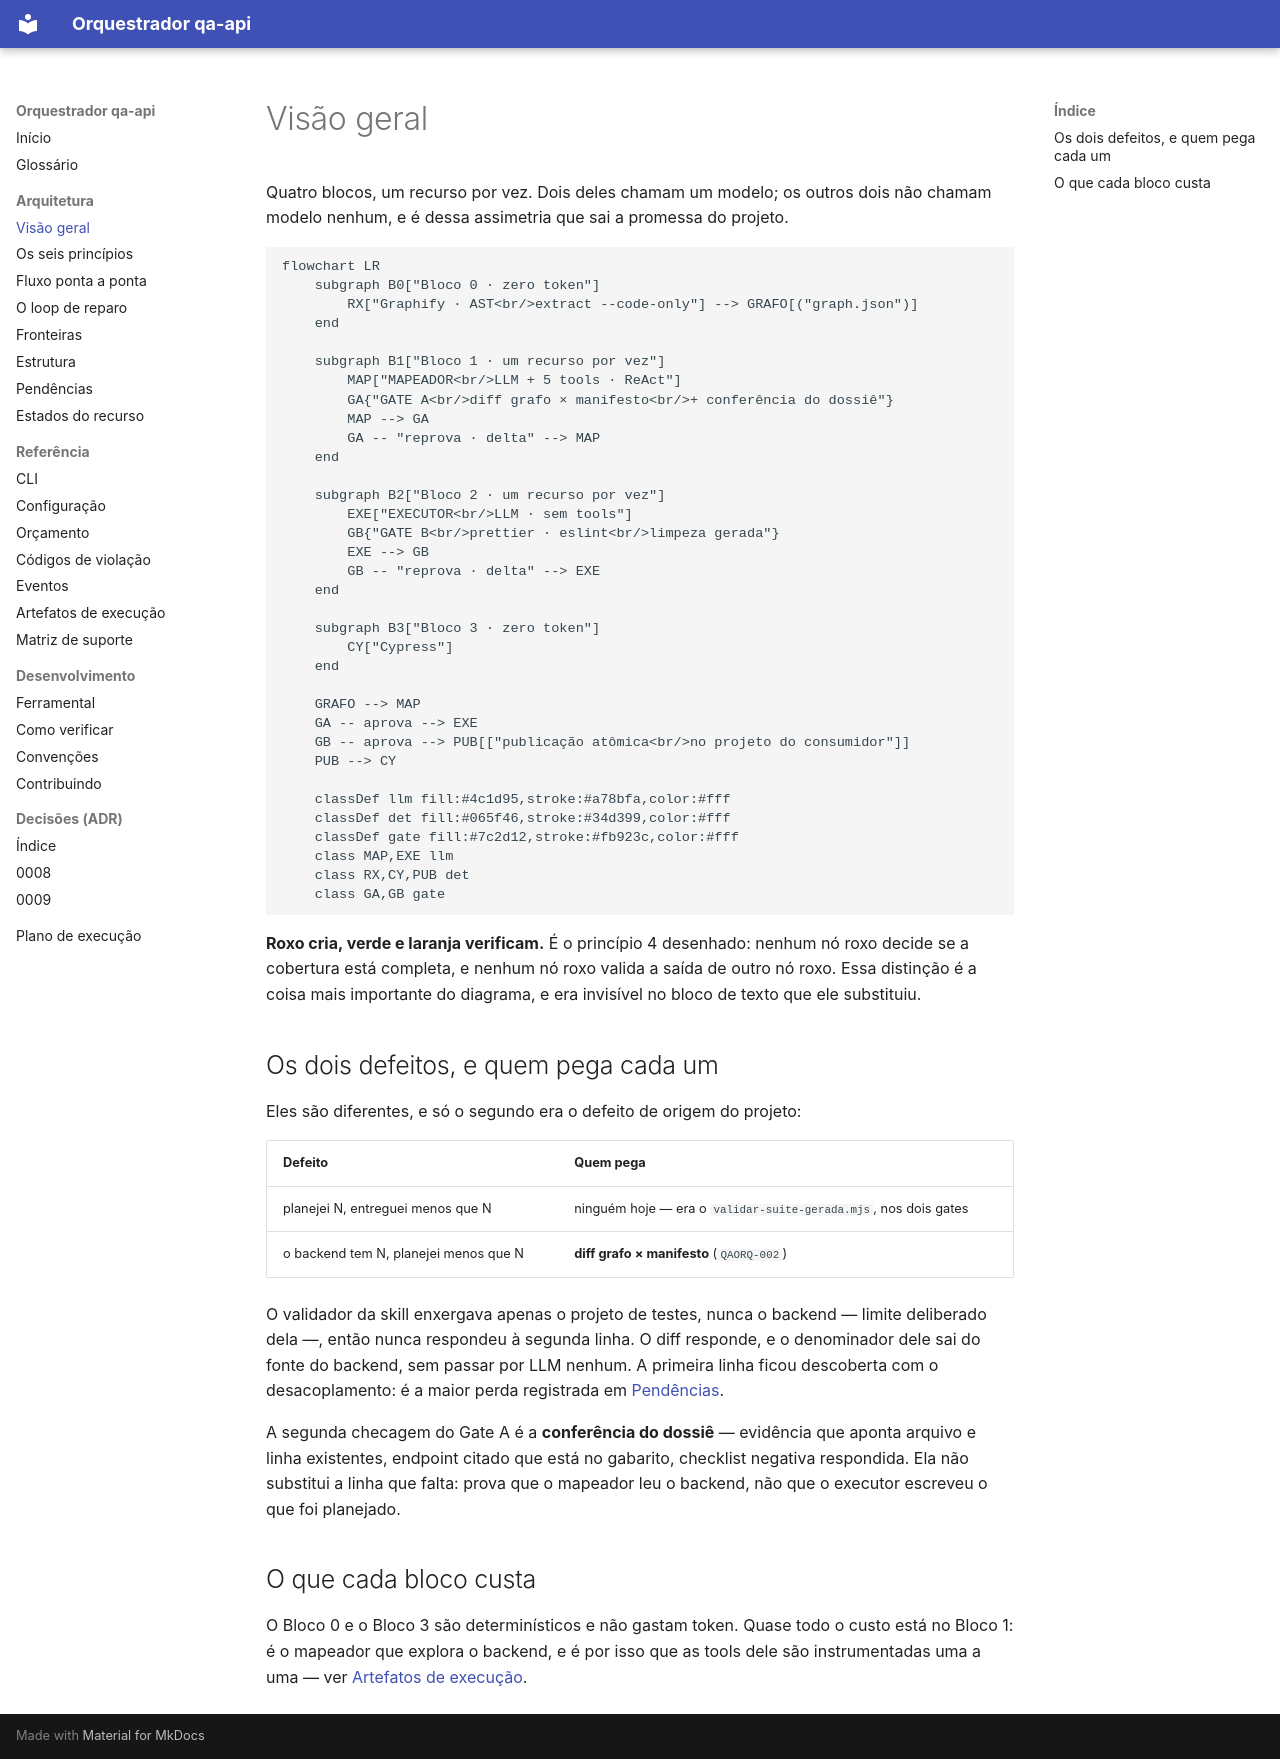

repository: MarcosQuintino0/Langchain · page: arquitetura/visao-geral.html · generator: mkdocs

# Visão geral

Quatro blocos, um recurso por vez. Dois deles chamam um modelo; os outros dois não
chamam modelo nenhum, e é dessa assimetria que sai a promessa do projeto.

```mermaid
flowchart LR
    subgraph B0["Bloco 0 · zero token"]
        RX["Graphify · AST<br/>extract --code-only"] --> GRAFO[("graph.json")]
    end

    subgraph B1["Bloco 1 · um recurso por vez"]
        MAP["MAPEADOR<br/>LLM + 5 tools · ReAct"]
        GA{"GATE A<br/>diff grafo × manifesto<br/>+ conferência do dossiê"}
        MAP --> GA
        GA -- "reprova · delta" --> MAP
    end

    subgraph B2["Bloco 2 · um recurso por vez"]
        EXE["EXECUTOR<br/>LLM · sem tools"]
        GB{"GATE B<br/>prettier · eslint<br/>limpeza gerada"}
        EXE --> GB
        GB -- "reprova · delta" --> EXE
    end

    subgraph B3["Bloco 3 · zero token"]
        CY["Cypress"]
    end

    GRAFO --> MAP
    GA -- aprova --> EXE
    GB -- aprova --> PUB[["publicação atômica<br/>no projeto do consumidor"]]
    PUB --> CY

    classDef llm fill:#4c1d95,stroke:#a78bfa,color:#fff
    classDef det fill:#065f46,stroke:#34d399,color:#fff
    classDef gate fill:#7c2d12,stroke:#fb923c,color:#fff
    class MAP,EXE llm
    class RX,CY,PUB det
    class GA,GB gate
```

**Roxo cria, verde e laranja verificam.** É o princípio 4 desenhado: nenhum nó roxo
decide se a cobertura está completa, e nenhum nó roxo valida a saída de outro nó
roxo. Essa distinção é a coisa mais importante do diagrama, e era invisível no
bloco de texto que ele substituiu.

## Os dois defeitos, e quem pega cada um

Eles são diferentes, e só o segundo era o defeito de origem do projeto:

| Defeito | Quem pega |
| --- | --- |
| planejei N, entreguei menos que N | ninguém hoje — era o `validar-suite-gerada.mjs`, nos dois gates |
| o backend tem N, planejei menos que N | **diff grafo × manifesto** (`QAORQ-002`) |

O validador da skill enxergava apenas o projeto de testes, nunca o backend — limite
deliberado dela —, então nunca respondeu à segunda linha. O diff responde, e o
denominador dele sai do fonte do backend, sem passar por LLM nenhum. A primeira
linha ficou descoberta com o desacoplamento: é a maior perda registrada em
[Pendências](pendencias.md).

A segunda checagem do Gate A é a **conferência do dossiê** — evidência que aponta
arquivo e linha existentes, endpoint citado que está no gabarito, checklist
negativa respondida. Ela não substitui a linha que falta: prova que o mapeador leu
o backend, não que o executor escreveu o que foi planejado.

## O que cada bloco custa

O Bloco 0 e o Bloco 3 são determinísticos e não gastam token. Quase todo o custo
está no Bloco 1: é o mapeador que explora o backend, e é por isso que as tools dele
são instrumentadas uma a uma — ver [Artefatos de execução](../referencia/artefatos-de-execucao.md).
